Run: headless pygame with SDL's dummy video driver; simulated clock (each Clock.tick advances the game by its frame time, no real sleeping); random seed 0; keys injected as events and as key.get_pressed() state; no mouse input.
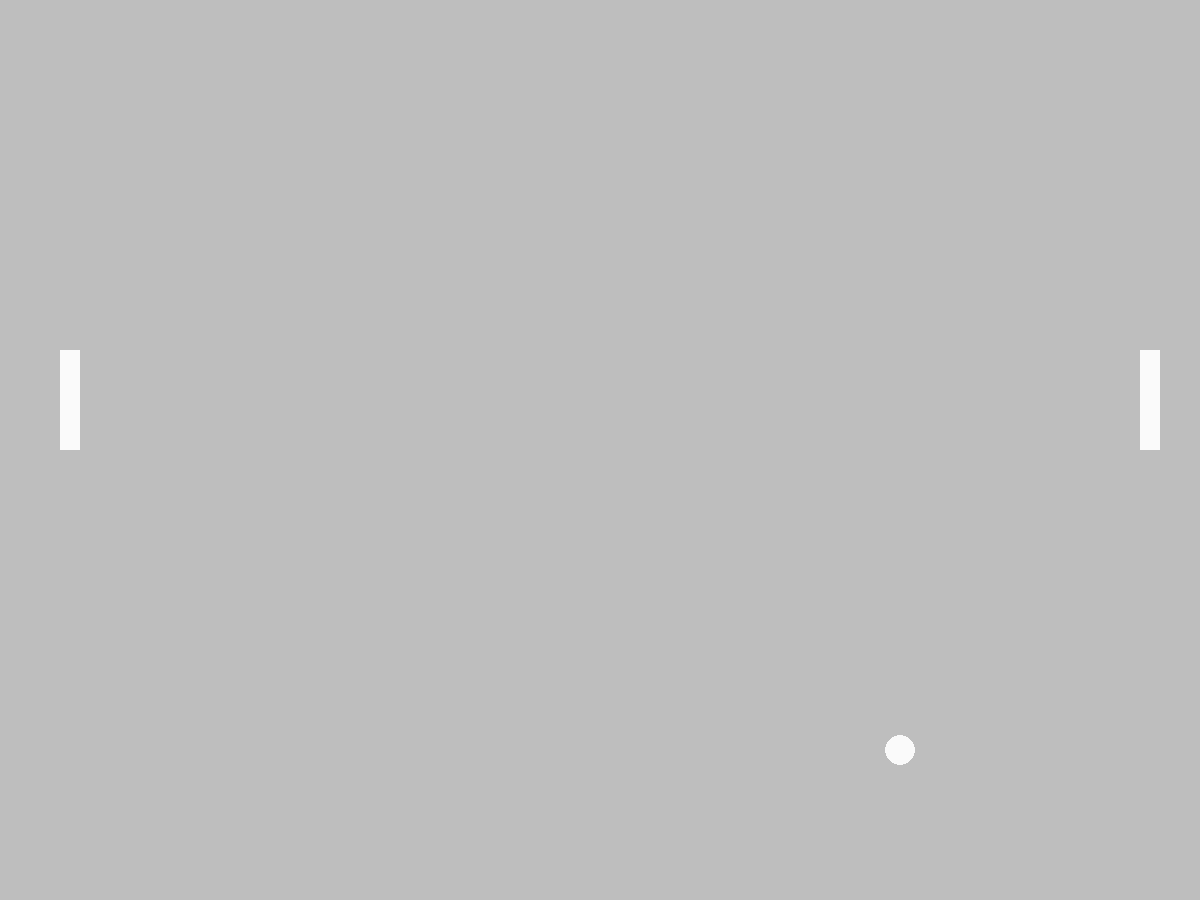
Frame 1 of 4 · flips 1–60 · no input
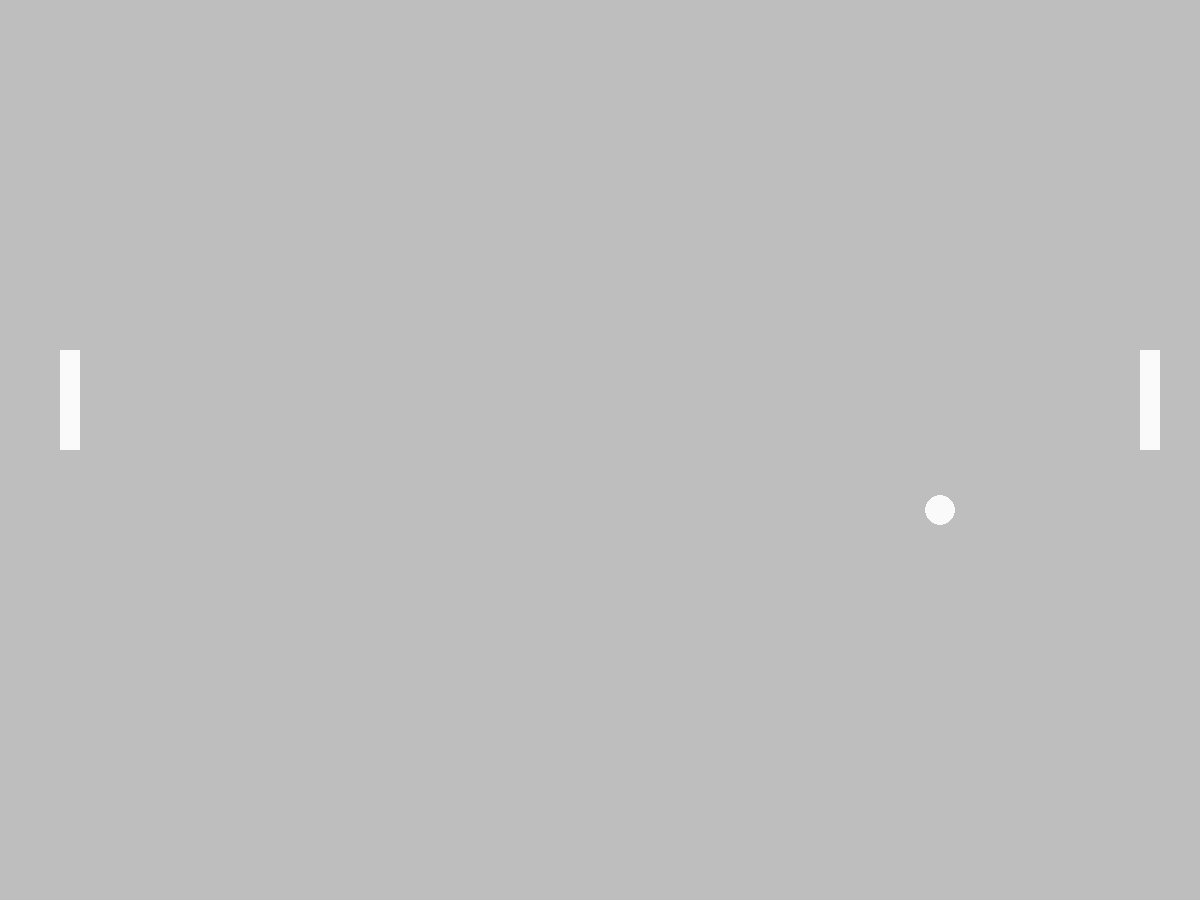
Frame 2 of 4 · flips 61–180 · tapped SPACE, RETURN · held RIGHT (→), D
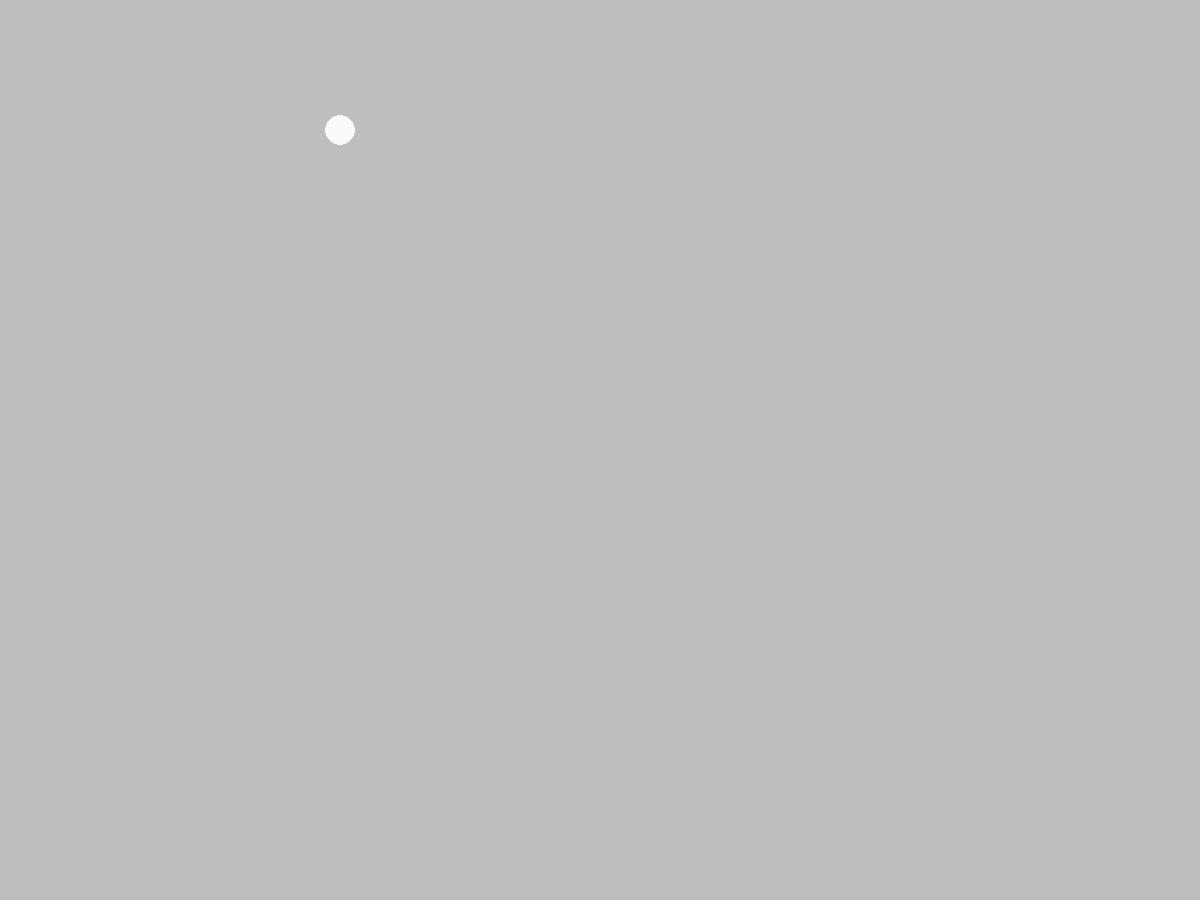
Frame 3 of 4 · flips 181–300 · held DOWN (↓), S
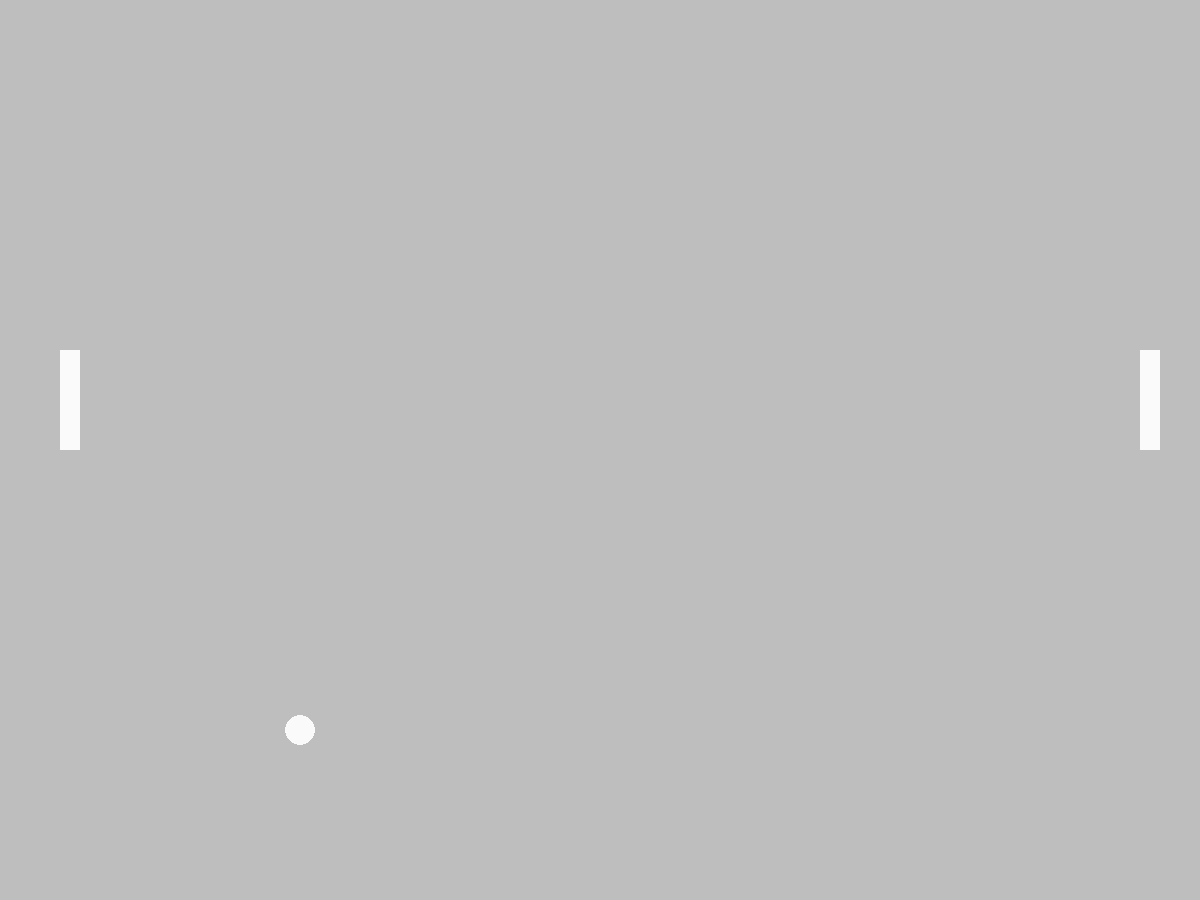
Frame 4 of 4 · flips 301–420 · held LEFT (←), A, UP (↑), W

The pygame program that drew these frames:

import pygame, sys

# add all pygame modules
pygame.init()
clock = pygame.time.Clock()
# set up the screen
screen_width = 1200
screen_height = 900
screen = pygame.display.set_mode((screen_width, screen_height))
pygame.display.set_caption('Pong')
# make the ball
ball = pygame.Rect(585,435,30,30)

#color white for player and ball
white = (250,250,250)



# make player left and right
player_left = pygame.Rect(60,350,20,100)
player_right = pygame.Rect(1140,350,20,100)

# this affects the player movement in the game loop
player_left_direction = 0
player_right_direction = 0
# this affects ball movement in the game loop
ball_xdirection = 5
ball_ydirection = 5

while True:
    for event in pygame.event.get():
        if event.type == pygame.QUIT:
            pygame.quit()
            sys.exit()
        # handle player left movement
        if event.type == pygame.KEYDOWN:
            if event.key == pygame.K_s:
                player_left_direction += 7
            if event.key == pygame.K_w:
                player_left_direction -= 7
        if event.type == pygame.KEYUP:
            if event.key == pygame.K_s:
                player_left_direction -= 7
            if event.key == pygame.K_w:
                player_left_direction += 7
        # player right movement
        if event.type == pygame.KEYDOWN:
            if event.key == pygame.K_DOWN:
                player_right_direction += 7
            if event.key == pygame.K_UP:
                player_right_direction -= 7
        if event.type == pygame.KEYUP:
            if event.key == pygame.K_DOWN:
                player_right_direction -= 7
            if event.key == pygame.K_UP:
                player_right_direction += 7


    # ball movement
    ball.x += ball_xdirection
    ball.y += ball_ydirection
    # player movement
    player_left.y += player_left_direction
    player_right.y += player_right_direction
    if ball.x > 1200 or ball.x < 10:
        ball_xdirection = ball_xdirection * -1
    if ball.y < 10 or ball.y > 910:
        ball_ydirection = ball_ydirection * -1
    # color for court
    screen.fill('grey')
    # draw the ball
    pygame.draw.ellipse(screen,white, ball)
    # draw players
    pygame.draw.rect(screen, white, player_left)
    pygame.draw.rect(screen, white, player_right)

    # update window
    pygame.display.flip()
    # this means 60 frames per sec
    clock.tick(60)
